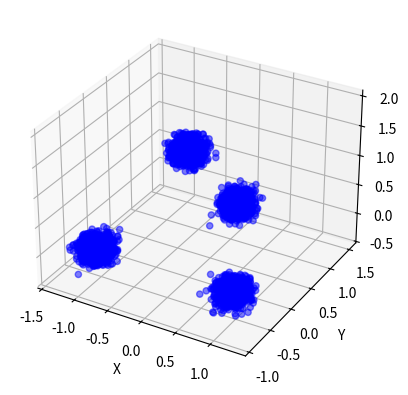

Write the Python code that produced this figure.
import matplotlib.pyplot as plt

import numpy as np
import matplotlib.pyplot as plt
from mpl_toolkits.mplot3d import Axes3D

# Define the parameters for the Gaussian distributions
mu = np.array(
    [
        [1, -1 / np.sqrt(3), 0],
        [-1, -1 / np.sqrt(3), 0],
        [0, 2 / np.sqrt(3), 0],
        [0, 0, 4 / np.sqrt(6)],
    ]
)
cov = 0.01 * np.identity(3)

# Generate 1000 random samples from each Gaussian distribution
samples = []
for i in range(4):
    samples.append(np.random.multivariate_normal(mu[i], cov, 1000))

{
    "X": samples[i][:, 0],
    "Y": samples[i][:, 1],
    "Z": samples[i][:, 2],
}
# Plot the samples in 3D space
fig = plt.figure()
ax = fig.add_subplot(111, projection="3d")
colors = ["b", "b", "b", "b"]
for i in range(4):
    ax.scatter(
        samples[i][:, 0], samples[i][:, 1], samples[i][:, 2], c=colors[i], alpha=0.5
    )
ax.set_xlabel("X")
ax.set_ylabel("Y")
ax.set_zlabel("Z")
plt.show()
